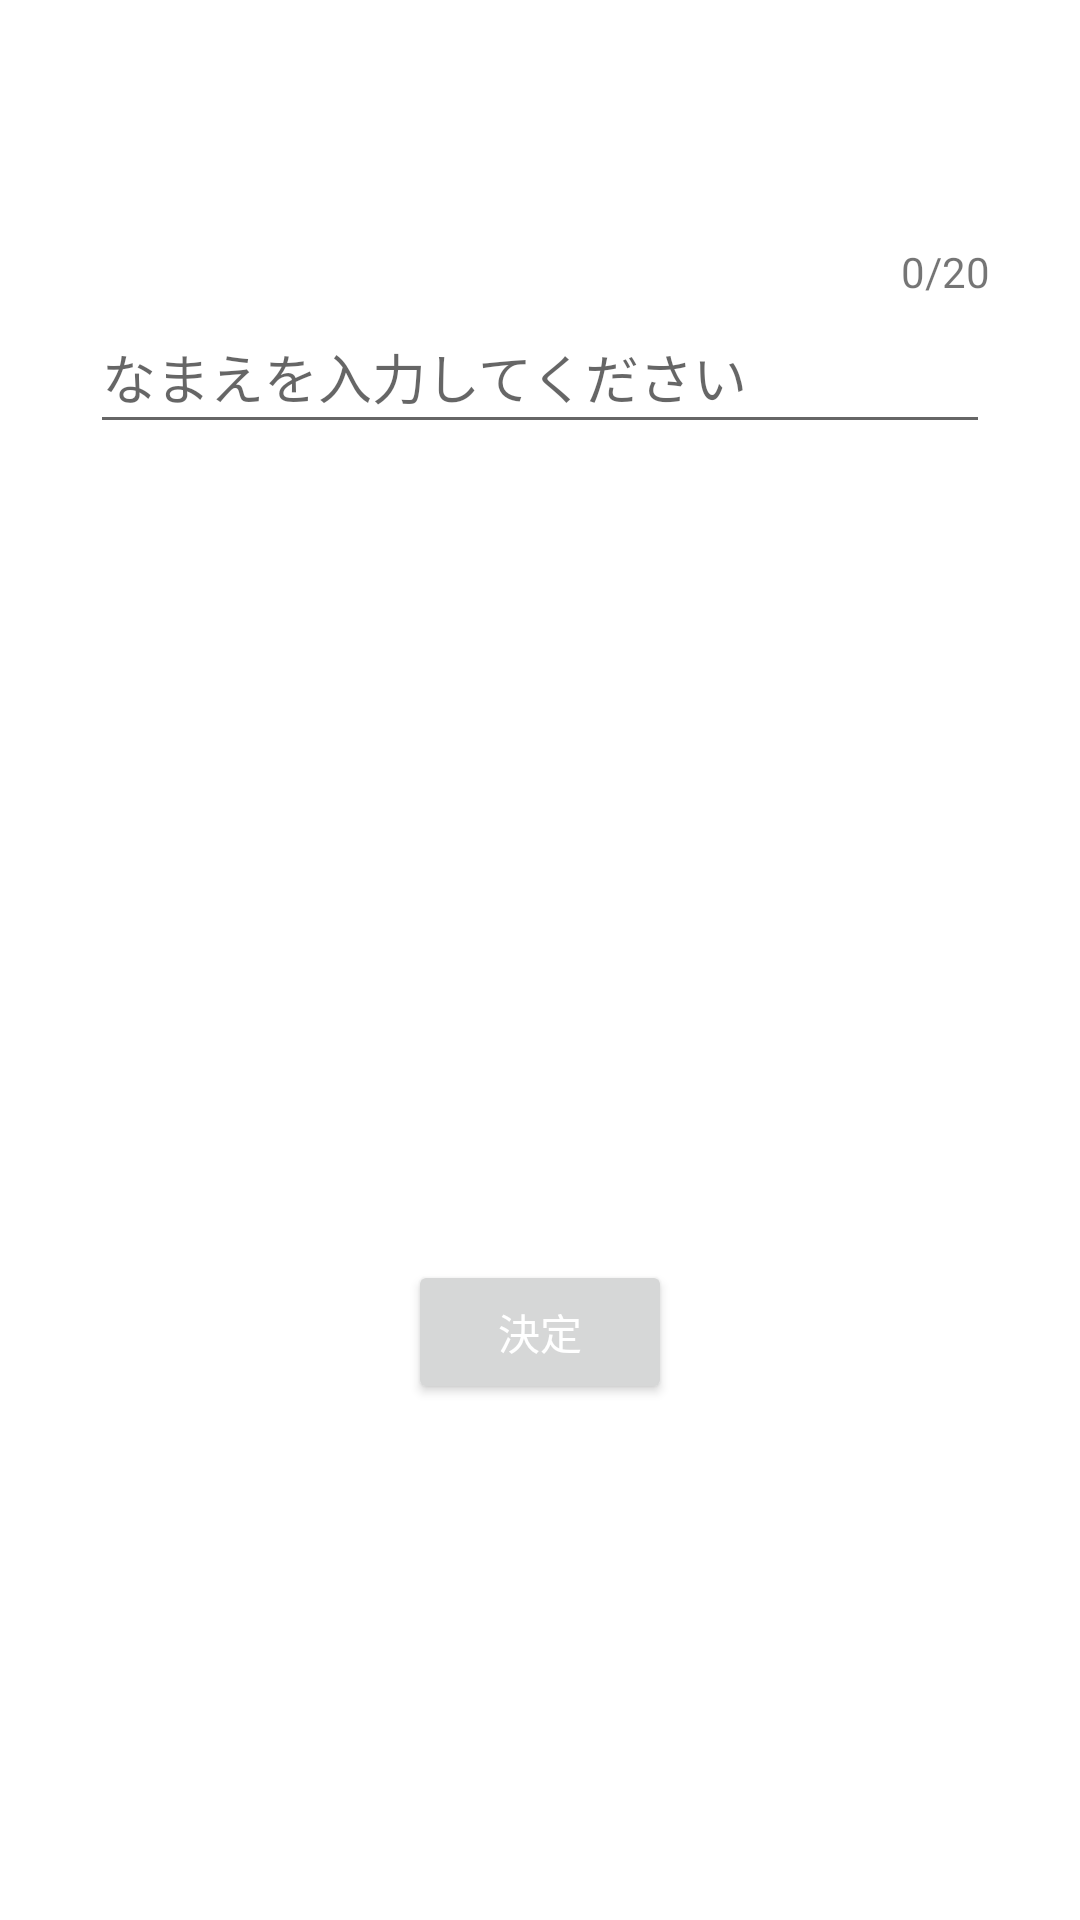

The Android layout XML behind this screen, and the referenced resources:
<!-- AndroidManifest.xml: application theme Theme.AndroidPractice -->
<!-- res/layout/fragment_setting_name.xml -->
<?xml version="1.0" encoding="utf-8"?>
<androidx.constraintlayout.widget.ConstraintLayout xmlns:android="http://schemas.android.com/apk/res/android"
    xmlns:app="http://schemas.android.com/apk/res-auto"
    xmlns:tools="http://schemas.android.com/tools"
    android:id="@+id/setNameFragment"
    android:layout_width="match_parent"
    android:layout_height="match_parent"
    tools:context=".SettingNameFragment">

    <TextView
        android:id="@+id/tvNameLength"
        android:layout_width="0dp"
        android:layout_height="wrap_content"
        android:text="0/20"
        app:layout_constraintBottom_toTopOf="@id/etMyName"
        app:layout_constraintEnd_toEndOf="@id/etMyName" />

    <EditText
        android:id="@+id/etMyName"
        android:layout_width="300dp"
        android:layout_height="48dp"
        android:layout_marginTop="100dp"
        android:textSize="18sp"
        android:inputType="text"
        android:maxLength="20"
        android:hint="なまえを入力してください"
        app:layout_constraintStart_toStartOf="parent"
        app:layout_constraintEnd_toEndOf="parent"
        app:layout_constraintTop_toTopOf="parent" />

    <Button
        android:id="@+id/btSaveName"
        android:layout_width="wrap_content"
        android:layout_height="wrap_content"
        android:layout_marginTop="100dp"
        android:text="@string/decision"
        android:textColor="@color/white"
        app:layout_constraintStart_toStartOf="parent"
        app:layout_constraintEnd_toEndOf="parent"
        app:layout_constraintTop_toBottomOf="@id/etMyName"
        app:layout_constraintBottom_toBottomOf="parent" />

</androidx.constraintlayout.widget.ConstraintLayout>
<!-- resources referenced by this layout -->
<resources>
  <color name="white">#FFFFFFFF</color>
  <string name="decision">決定</string>
  <style name="Theme.AndroidPractice" parent="Theme.MaterialComponents.DayNight">
          
          <item name="colorPrimary">@color/teal_200</item>
          <item name="colorPrimaryVariant">@color/teal_700</item>
          <item name="colorOnPrimary">@color/black</item>
          
          <item name="colorSecondary">@color/purple_500</item>
          <item name="colorSecondaryVariant">@color/purple_700</item>
          <item name="colorOnSecondary">@color/white</item>
          
          <item name="android:statusBarColor" tools:targetApi="l">?attr/colorPrimaryVariant</item>
          
      </style>
  <color name="teal_200">#FF03DAC5</color>
  <color name="teal_700">#FF018786</color>
  <color name="black">#FF000000</color>
  <color name="purple_500">#FF6200EE</color>
  <color name="purple_700">#FF3700B3</color>
</resources>
